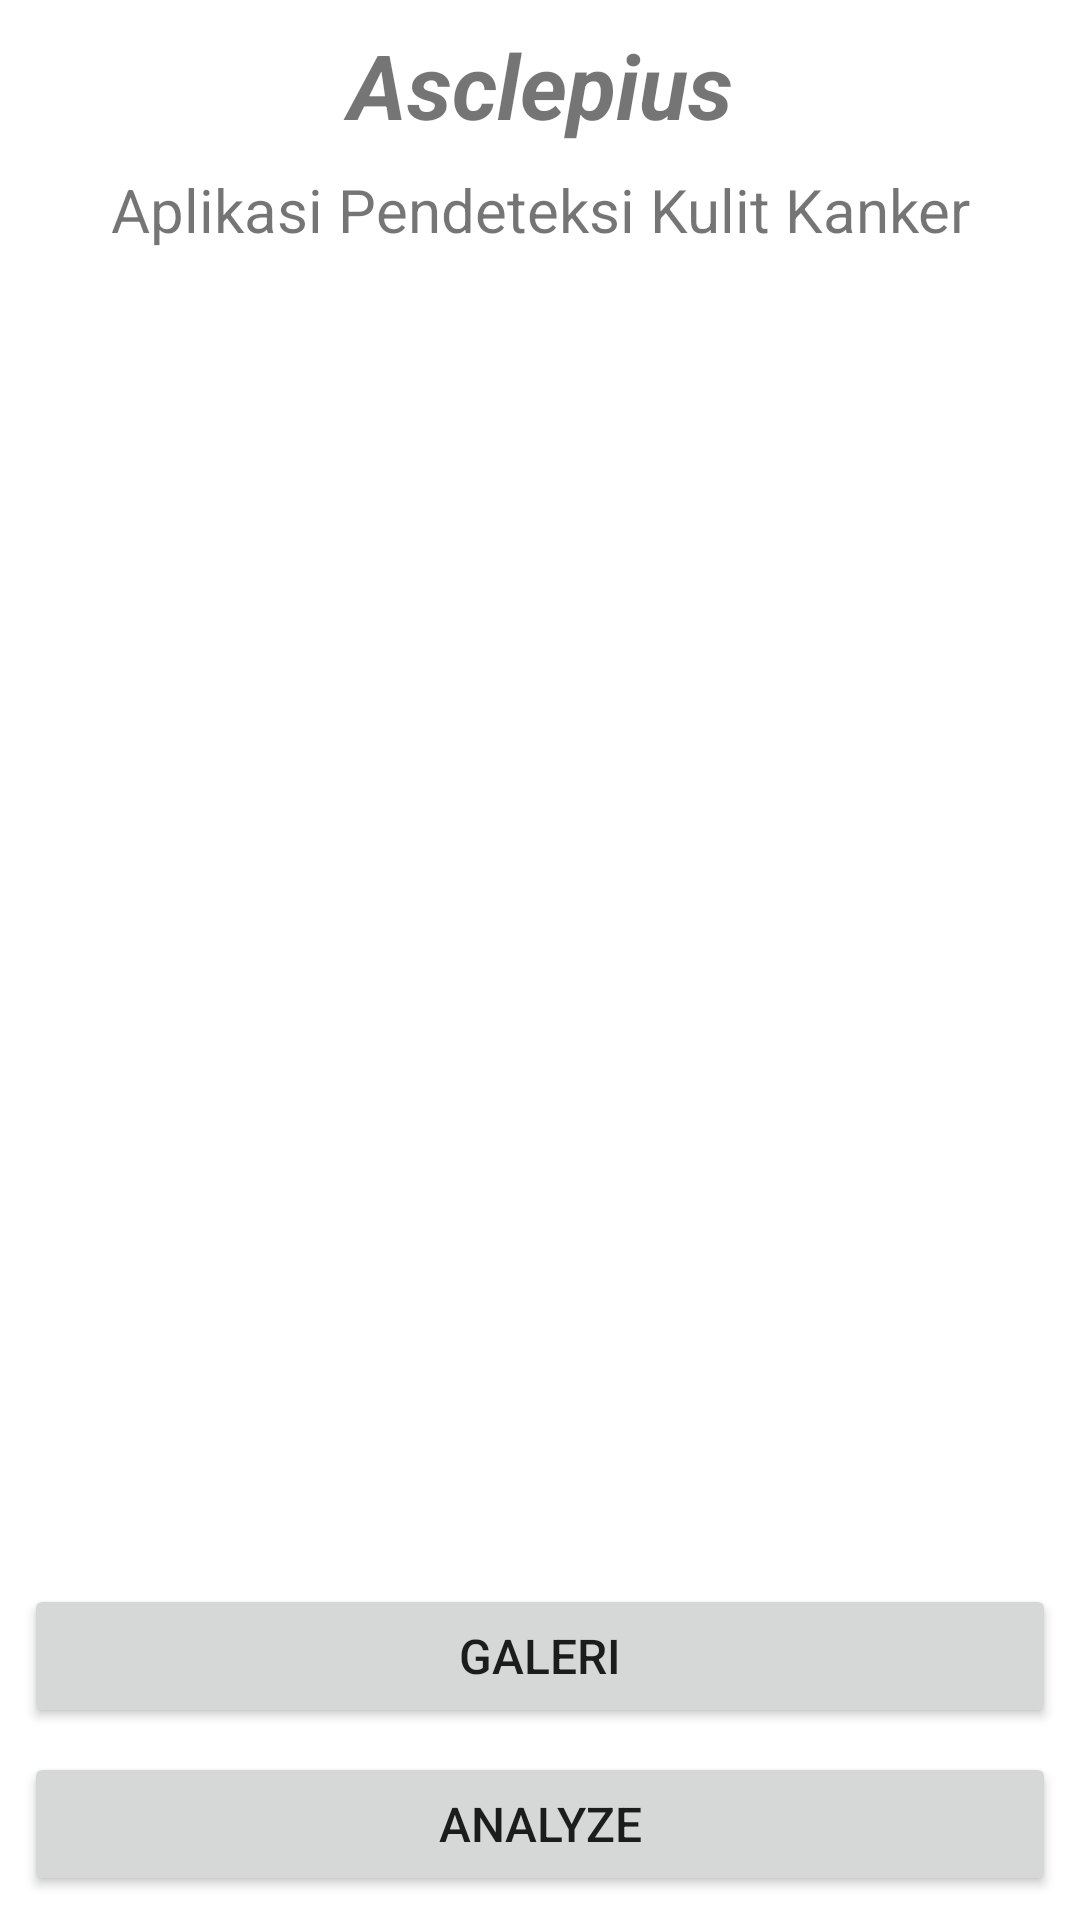

Layout XML and referenced resources for this Android screen:
<!-- AndroidManifest.xml: application theme Theme.Asclepius -->
<!-- res/layout/activity_main.xml -->
<?xml version="1.0" encoding="utf-8"?>
<androidx.constraintlayout.widget.ConstraintLayout xmlns:android="http://schemas.android.com/apk/res/android"
    xmlns:app="http://schemas.android.com/apk/res-auto"
    xmlns:tools="http://schemas.android.com/tools"
    android:layout_width="match_parent"
    android:layout_height="match_parent"
    tools:context=".view.MainActivity">

    <com.google.android.material.progressindicator.LinearProgressIndicator
        android:id="@+id/progressIndicator"
        android:layout_width="match_parent"
        android:layout_height="wrap_content"
        android:indeterminate="true"
        android:visibility="gone"
        app:layout_constraintEnd_toEndOf="parent"
        app:layout_constraintStart_toStartOf="parent"
        app:layout_constraintTop_toTopOf="parent" />

    <TextView
        android:id="@+id/tvTitle"
        android:layout_width="match_parent"
        android:layout_height="wrap_content"
        android:layout_marginTop="8dp"
        android:gravity="center"
        android:text="@string/app_name"
        android:textSize="30sp"
        android:textStyle="bold|italic"
        app:layout_constraintEnd_toEndOf="parent"
        app:layout_constraintStart_toEndOf="@+id/progressIndicator"
        app:layout_constraintTop_toTopOf="parent" />

    <TextView
        android:id="@+id/tvDesc"
        android:layout_width="match_parent"
        android:layout_height="wrap_content"
        android:gravity="center"
        android:text="@string/app_desc"
        android:textSize="20sp"
        android:layout_marginTop="8dp"
        app:layout_constraintBottom_toTopOf="@id/previewImageView"
        app:layout_constraintEnd_toEndOf="@+id/tvTitle"
        app:layout_constraintStart_toStartOf="@+id/tvTitle"
        app:layout_constraintTop_toBottomOf="@id/tvTitle"/>

    <ImageView
        android:id="@+id/previewImageView"
        android:layout_width="0dp"
        android:layout_height="0dp"
        android:layout_marginStart="8dp"
        android:layout_marginTop="8dp"
        android:layout_marginEnd="8dp"
        android:layout_marginBottom="8dp"
        app:layout_constraintBottom_toTopOf="@+id/galleryButton"
        app:layout_constraintEnd_toEndOf="parent"
        app:layout_constraintStart_toStartOf="parent"
        app:layout_constraintTop_toBottomOf="@id/tvDesc"
        app:srcCompat="@drawable/ic_place_holder" />

    <Button
        android:id="@+id/galleryButton"
        android:layout_width="0dp"
        android:layout_height="wrap_content"
        android:layout_marginStart="8dp"
        android:layout_marginEnd="8dp"
        android:layout_marginBottom="8dp"
        android:textSize="16sp"
        android:text="@string/gallery"
        app:layout_constraintBottom_toTopOf="@+id/analyzeButton"
        app:layout_constraintEnd_toEndOf="parent"
        app:layout_constraintStart_toStartOf="parent"/>

    <Button
        android:id="@+id/analyzeButton"
        android:layout_width="0dp"
        android:layout_height="wrap_content"
        android:layout_marginStart="8dp"
        android:layout_marginEnd="8dp"
        android:layout_marginBottom="8dp"
        android:textSize="16sp"
        android:text="@string/analyze"
        app:layout_constraintBottom_toBottomOf="parent"
        app:layout_constraintEnd_toEndOf="parent"
        app:layout_constraintStart_toStartOf="parent" />

</androidx.constraintlayout.widget.ConstraintLayout>
<!-- resources referenced by this layout -->
<resources>
  <string name="analyze">Analyze</string>
  <string name="app_desc">Aplikasi Pendeteksi Kulit Kanker</string>
  <string name="app_name">Asclepius</string>
  <string name="gallery">Galeri</string>
  <style name="Theme.Asclepius" parent="Base.Theme.Asclepius" />
  <style name="Base.Theme.Asclepius" parent="Theme.MaterialComponents.DayNight.DarkActionBar">
          
          <item name="colorPrimary">@color/purple_500</item>
          <item name="colorPrimaryVariant">@color/purple_700</item>
          <item name="colorOnPrimary">@color/white</item>
          
          <item name="colorSecondary">@color/teal_200</item>
          <item name="colorSecondaryVariant">@color/teal_700</item>
          <item name="colorOnSecondary">@color/black</item>
          
          <item name="android:statusBarColor">?attr/colorPrimaryVariant</item>
          
      </style>
  <!-- not gathered from this repository: default colours our renderer supplied (Android Studio template values) -->
  <color name="purple_500">#FF6200EE</color>
  <color name="purple_700">#FF3700B3</color>
  <color name="teal_200">#FF03DAC5</color>
  <color name="teal_700">#FF018786</color>
  <color name="black">#FF000000</color>
  <color name="white">#FFFFFFFF</color>
</resources>
